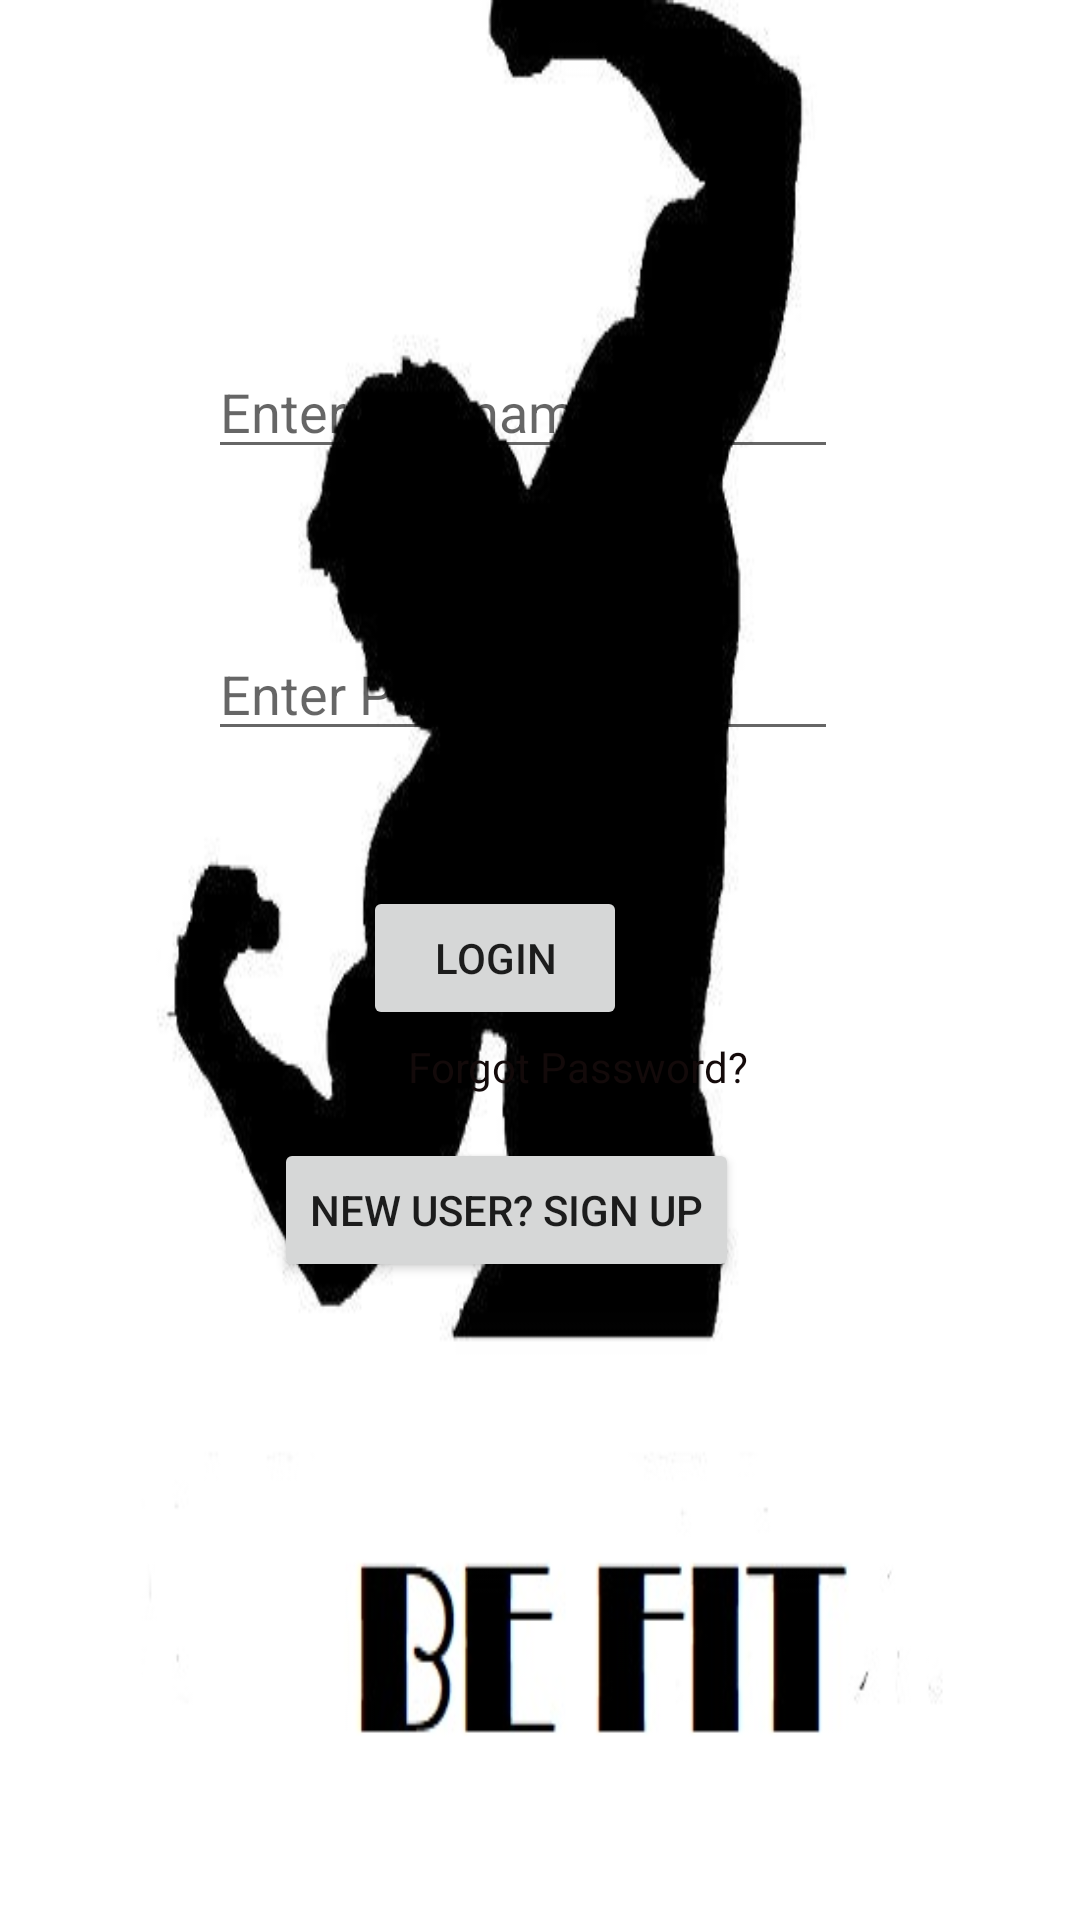

Android layout source for this screen:
<!-- AndroidManifest.xml: application theme AppTheme -->
<!-- res/layout/activity_login.xml -->
<?xml version="1.0" encoding="utf-8"?>
<androidx.constraintlayout.widget.ConstraintLayout xmlns:android="http://schemas.android.com/apk/res/android"
    xmlns:app="http://schemas.android.com/apk/res-auto"
    xmlns:tools="http://schemas.android.com/tools"
    android:layout_width="match_parent"
    android:layout_height="match_parent"
    android:background="@drawable/applogo"
    tools:context=".LoginActivity">

    <EditText
        android:id="@+id/username"
        android:layout_width="wrap_content"
        android:layout_height="wrap_content"
        android:ems="10"
        android:hint="Enter Username"
        android:inputType="textPersonName"
        app:layout_constraintBottom_toBottomOf="parent"
        app:layout_constraintEnd_toEndOf="parent"
        app:layout_constraintHorizontal_bias="0.462"
        app:layout_constraintStart_toStartOf="parent"
        app:layout_constraintTop_toTopOf="parent"
        app:layout_constraintVertical_bias="0.192" />

    <EditText
        android:id="@+id/pswrd"
        android:layout_width="wrap_content"
        android:layout_height="wrap_content"
        android:ems="10"
        android:hint="Enter Password"
        android:inputType="textPersonName"
        app:layout_constraintBottom_toBottomOf="parent"
        app:layout_constraintEnd_toEndOf="parent"
        app:layout_constraintHorizontal_bias="0.462"
        app:layout_constraintStart_toStartOf="parent"
        app:layout_constraintTop_toTopOf="parent"
        app:layout_constraintVertical_bias="0.349" />

    <Button
        android:id="@+id/login"
        android:layout_width="wrap_content"
        android:layout_height="wrap_content"
        android:text="Login"
        app:layout_constraintBottom_toBottomOf="parent"
        app:layout_constraintEnd_toEndOf="parent"
        app:layout_constraintHorizontal_bias="0.445"
        app:layout_constraintStart_toStartOf="parent"
        app:layout_constraintTop_toTopOf="parent"
        app:layout_constraintVertical_bias="0.499" />

    <Button
        android:id="@+id/usersignup"
        android:layout_width="wrap_content"
        android:layout_height="wrap_content"
        android:text="New user? Sign up"
        app:layout_constraintBottom_toBottomOf="parent"
        app:layout_constraintEnd_toEndOf="parent"
        app:layout_constraintHorizontal_bias="0.445"
        app:layout_constraintStart_toStartOf="parent"
        app:layout_constraintTop_toTopOf="parent"
        app:layout_constraintVertical_bias="0.641" />

    <TextView
        android:id="@+id/forgot"
        android:layout_width="wrap_content"
        android:layout_height="wrap_content"
        android:text="Forgot Password?"
        android:textColor="#130A0A"
        app:layout_constraintBottom_toBottomOf="parent"
        app:layout_constraintEnd_toEndOf="parent"
        app:layout_constraintHorizontal_bias="0.552"
        app:layout_constraintStart_toStartOf="parent"
        app:layout_constraintTop_toTopOf="parent"
        app:layout_constraintVertical_bias="0.557" />
</androidx.constraintlayout.widget.ConstraintLayout>
<!-- resources referenced by this layout -->
<resources>
  <!-- drawable applogo: jpeg bitmap (drawable, 22413 bytes) -->
  <style name="AppTheme" parent="Theme.AppCompat.Light.DarkActionBar">
          
          <item name="colorPrimary">@color/colorPrimary</item>
          <item name="colorPrimaryDark">@color/colorPrimaryDark</item>
          <item name="colorAccent">@color/colorAccent</item>
      </style>
  <color name="colorPrimary">#95d600</color>
  <color name="colorPrimaryDark">#628b04</color>
  <color name="colorAccent">#95d600</color>
</resources>
